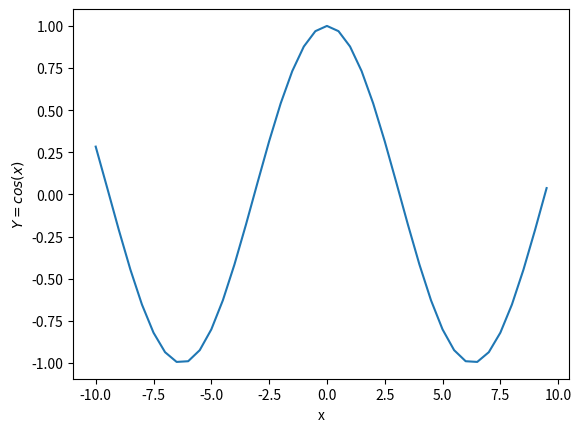

Python code for this plot:
# This program will Graph the equation for the wave function
# cos(x) in the range x = [-10, 10] with steps of 0.5
import math
import numpy
import matplotlib.pyplot as pyplot

a = [n for n in numpy.arange(-10, 10, 0.5)]
b = [math.cos(n * 0.5) for n in a]

# Create graph
pyplot.plot(a, b)
# Title for axis
pyplot.xlabel('x')
pyplot.ylabel('$Y = cos(x)$')
# Show graph
pyplot.show()